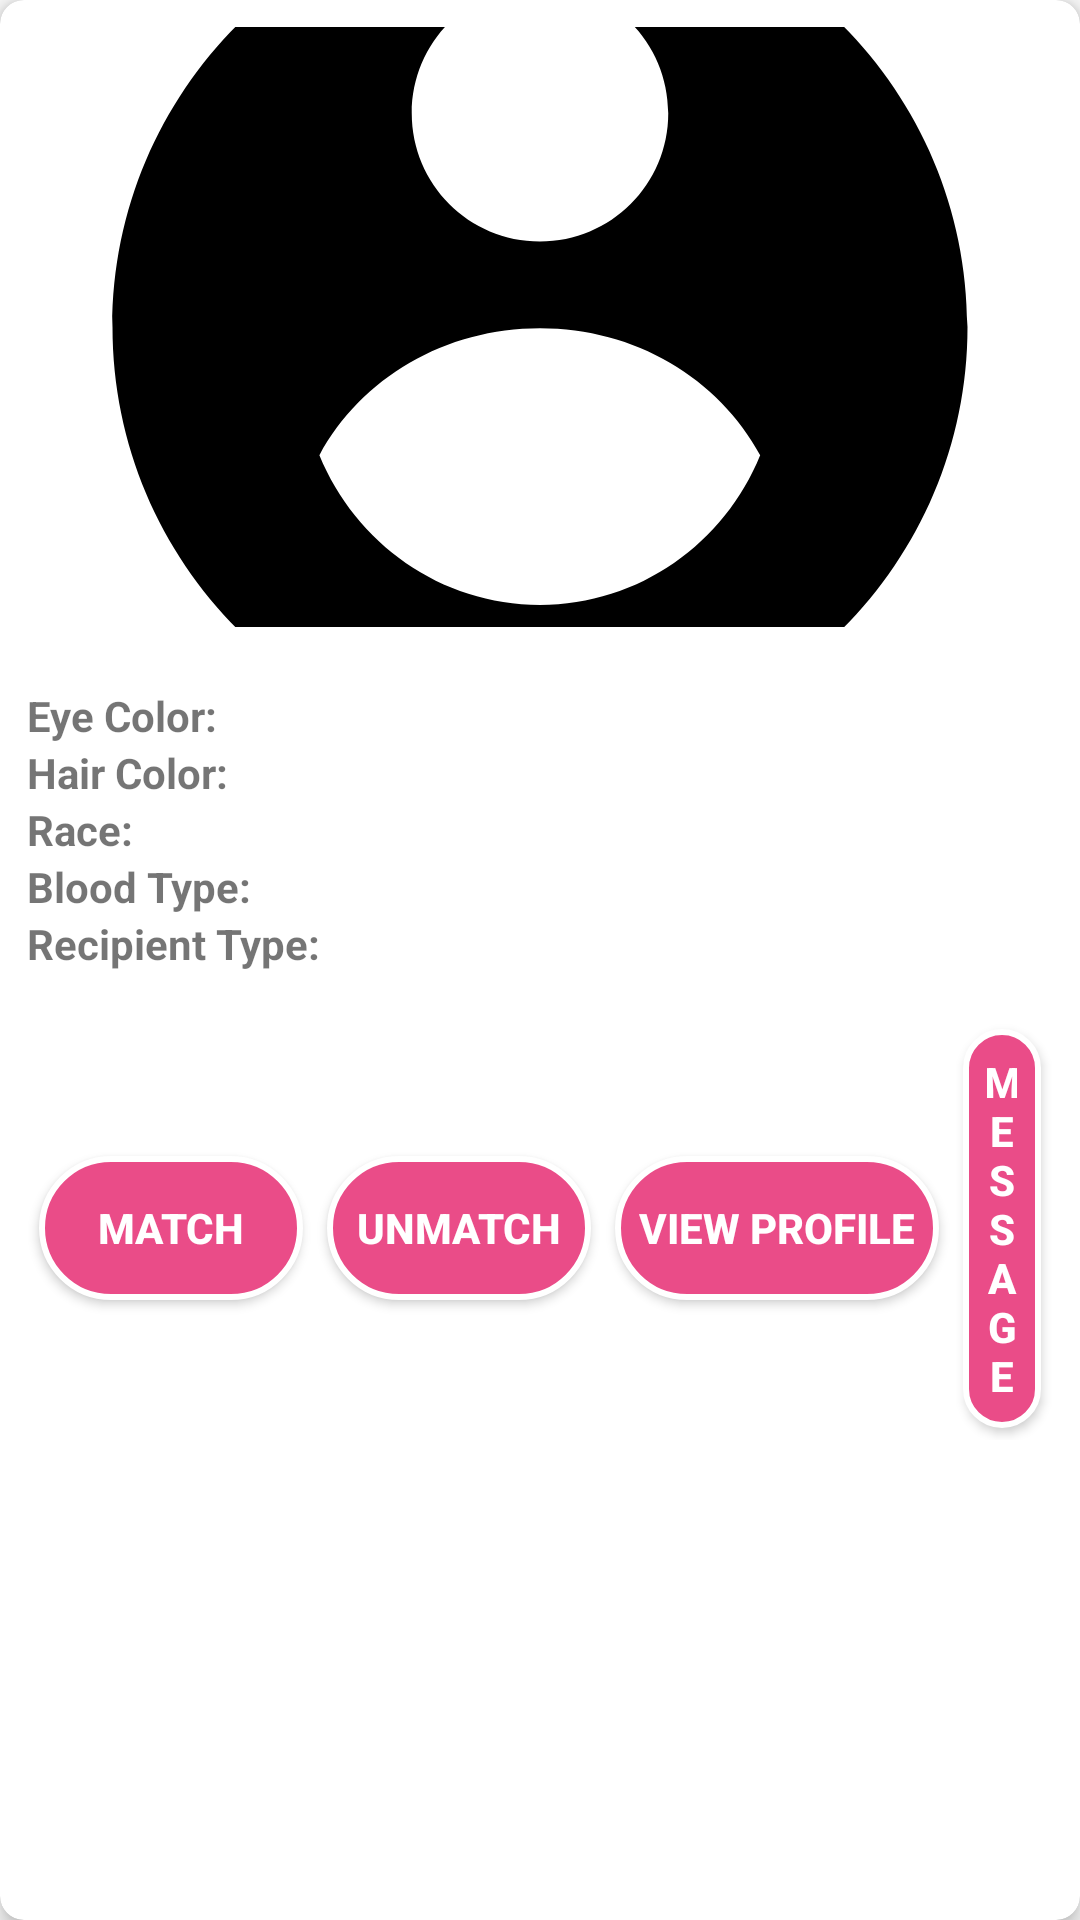

Reconstruct the res/layout file that produces this screen, plus the resources it refers to.
<!-- AndroidManifest.xml: application theme Theme.Hugverk2 -->
<!-- res/layout/recipient_card.xml -->
<?xml version="1.0" encoding="utf-8"?>
<androidx.cardview.widget.CardView
    xmlns:android="http://schemas.android.com/apk/res/android"
    xmlns:card_view="http://schemas.android.com/apk/res-auto"
    android:layout_width="match_parent"
    android:layout_height="wrap_content"
    card_view:cardCornerRadius="8dp"
    card_view:cardElevation="4dp"
    android:layout_margin="50dp">

    <LinearLayout
        android:layout_width="match_parent"
        android:layout_height="wrap_content"
        android:orientation="vertical"
        android:padding="9dp">

        <ImageView
            android:id="@+id/recipientImage"
            android:layout_width="match_parent"
            android:layout_height="200dp"
            android:scaleType="centerCrop"
            android:src="@drawable/default_avatar" />

        <LinearLayout
            android:layout_width="match_parent"
            android:layout_height="wrap_content"
            android:orientation="vertical"
            android:layout_marginTop="20dp">

            <TextView
                android:id="@+id/tvEyeColor"
                android:layout_width="wrap_content"
                android:layout_height="wrap_content"
                android:text="Eye Color: "
                android:textStyle="bold"/>

            <TextView
                android:id="@+id/tvHairColor"
                android:layout_width="wrap_content"
                android:layout_height="wrap_content"
                android:text="Hair Color: "
                android:textStyle="bold"/>

            <TextView
                android:id="@+id/tvRace"
                android:layout_width="wrap_content"
                android:layout_height="wrap_content"
                android:text="Race: "
                android:textStyle="bold"/>

            <TextView
                android:id="@+id/tvBloodType"
                android:layout_width="wrap_content"
                android:layout_height="wrap_content"
                android:text="Blood Type: "
                android:textStyle="bold"/>

            <TextView
                android:id="@+id/tvRecipientType"
                android:layout_width="wrap_content"
                android:layout_height="wrap_content"
                android:text="Recipient Type: "
                android:textStyle="bold"/>
        </LinearLayout>

        <LinearLayout
            android:layout_width="match_parent"
            android:layout_height="wrap_content"
            android:orientation="horizontal"
            android:layout_marginTop="15dp"
            android:gravity="center">

            <Button
                android:id="@+id/btnMatch"
                style="@style/cardbutton"
                android:layout_width="wrap_content"
                android:layout_height="wrap_content"
                android:text="Match" />

            <Button
                android:id="@+id/btnUnMatch"
                style="@style/cardbutton"
                android:layout_width="wrap_content"
                android:layout_height="wrap_content"
                android:text="Unmatch"
                android:layout_marginStart="16dp"/>

            <Button
                android:id="@+id/btnViewProfile"
                style="@style/cardbutton"
                android:layout_width="wrap_content"
                android:layout_height="wrap_content"
                android:text="View Profile"
                android:layout_marginStart="16dp"/>

            <Button
                android:id="@+id/btnMessage"
                style="@style/cardbutton"
                android:layout_width="wrap_content"
                android:layout_height="wrap_content"
                android:text="Message"
                android:layout_marginStart="16dp"/>
        </LinearLayout>

    </LinearLayout>
</androidx.cardview.widget.CardView>
<!-- resources referenced by this layout -->
<resources>
  <!-- drawable default_avatar (drawable) -->
  <vector xmlns:android="http://schemas.android.com/apk/res/android"
      android:width="24dp"
      android:height="24dp"
      android:viewportWidth="24"
      android:viewportHeight="24">
      <path
          android:fillColor="#FF000000"
          android:pathData="M12,2C6.48,2 2,6.48 2,12s4.48,10 10,10 10,-4.48 10,-10S17.52,2 12,2zM12,4c1.66,0 3,1.34 3,3s-1.34,3 -3,3 -3,-1.34 -3,-3 1.34,-3 3,-3zM12,18.5c-2.33,0 -4.32,-1.45 -5.16,-3.5 0.98,-1.81 2.94,-2.97 5.16,-2.97 2.22,0 4.17,1.16 5.15,2.97 -0.83,2.05 -2.82,3.5 -5.15,3.5z"/>
  </vector>
  <style name="cardbutton">
          <item name="android:background">@drawable/card_button_background</item>
          <item name="android:textColor">@color/white</item>
          <item name="android:textStyle">bold</item>
          <item name="android:padding">8dp</item>
          <item name="android:layout_margin">4dp</item>
      </style>
  <style name="Theme.Hugverk2" parent="Theme.AppCompat.Light.NoActionBar">
          <item name="colorPrimary">@color/purple_500</item>
          <item name="colorPrimaryDark">@color/purple_700</item>
          <item name="colorAccent">@color/teal_200</item>
      </style>
  <!-- drawable card_button_background (drawable) -->
  <?xml version="1.0" encoding="utf-8"?>
  <shape xmlns:android="http://schemas.android.com/apk/res/android"
      android:shape="rectangle">
      <solid android:color="@color/buttonColor" />
      <corners android:radius="25dp" />
      <stroke android:width="2dp" android:color="@color/white" />
      <padding
          android:left="16dp"
          android:top="8dp"
          android:right="16dp"
          android:bottom="8dp" />
  </shape>
  <color name="white">#FFFFFFFF</color>
  <color name="purple_500">#FF6200EE</color>
  <color name="purple_700">#FF3700B3</color>
  <color name="teal_200">#FF03DAC5</color>
  <color name="buttonColor">#ea4c88</color>
</resources>
